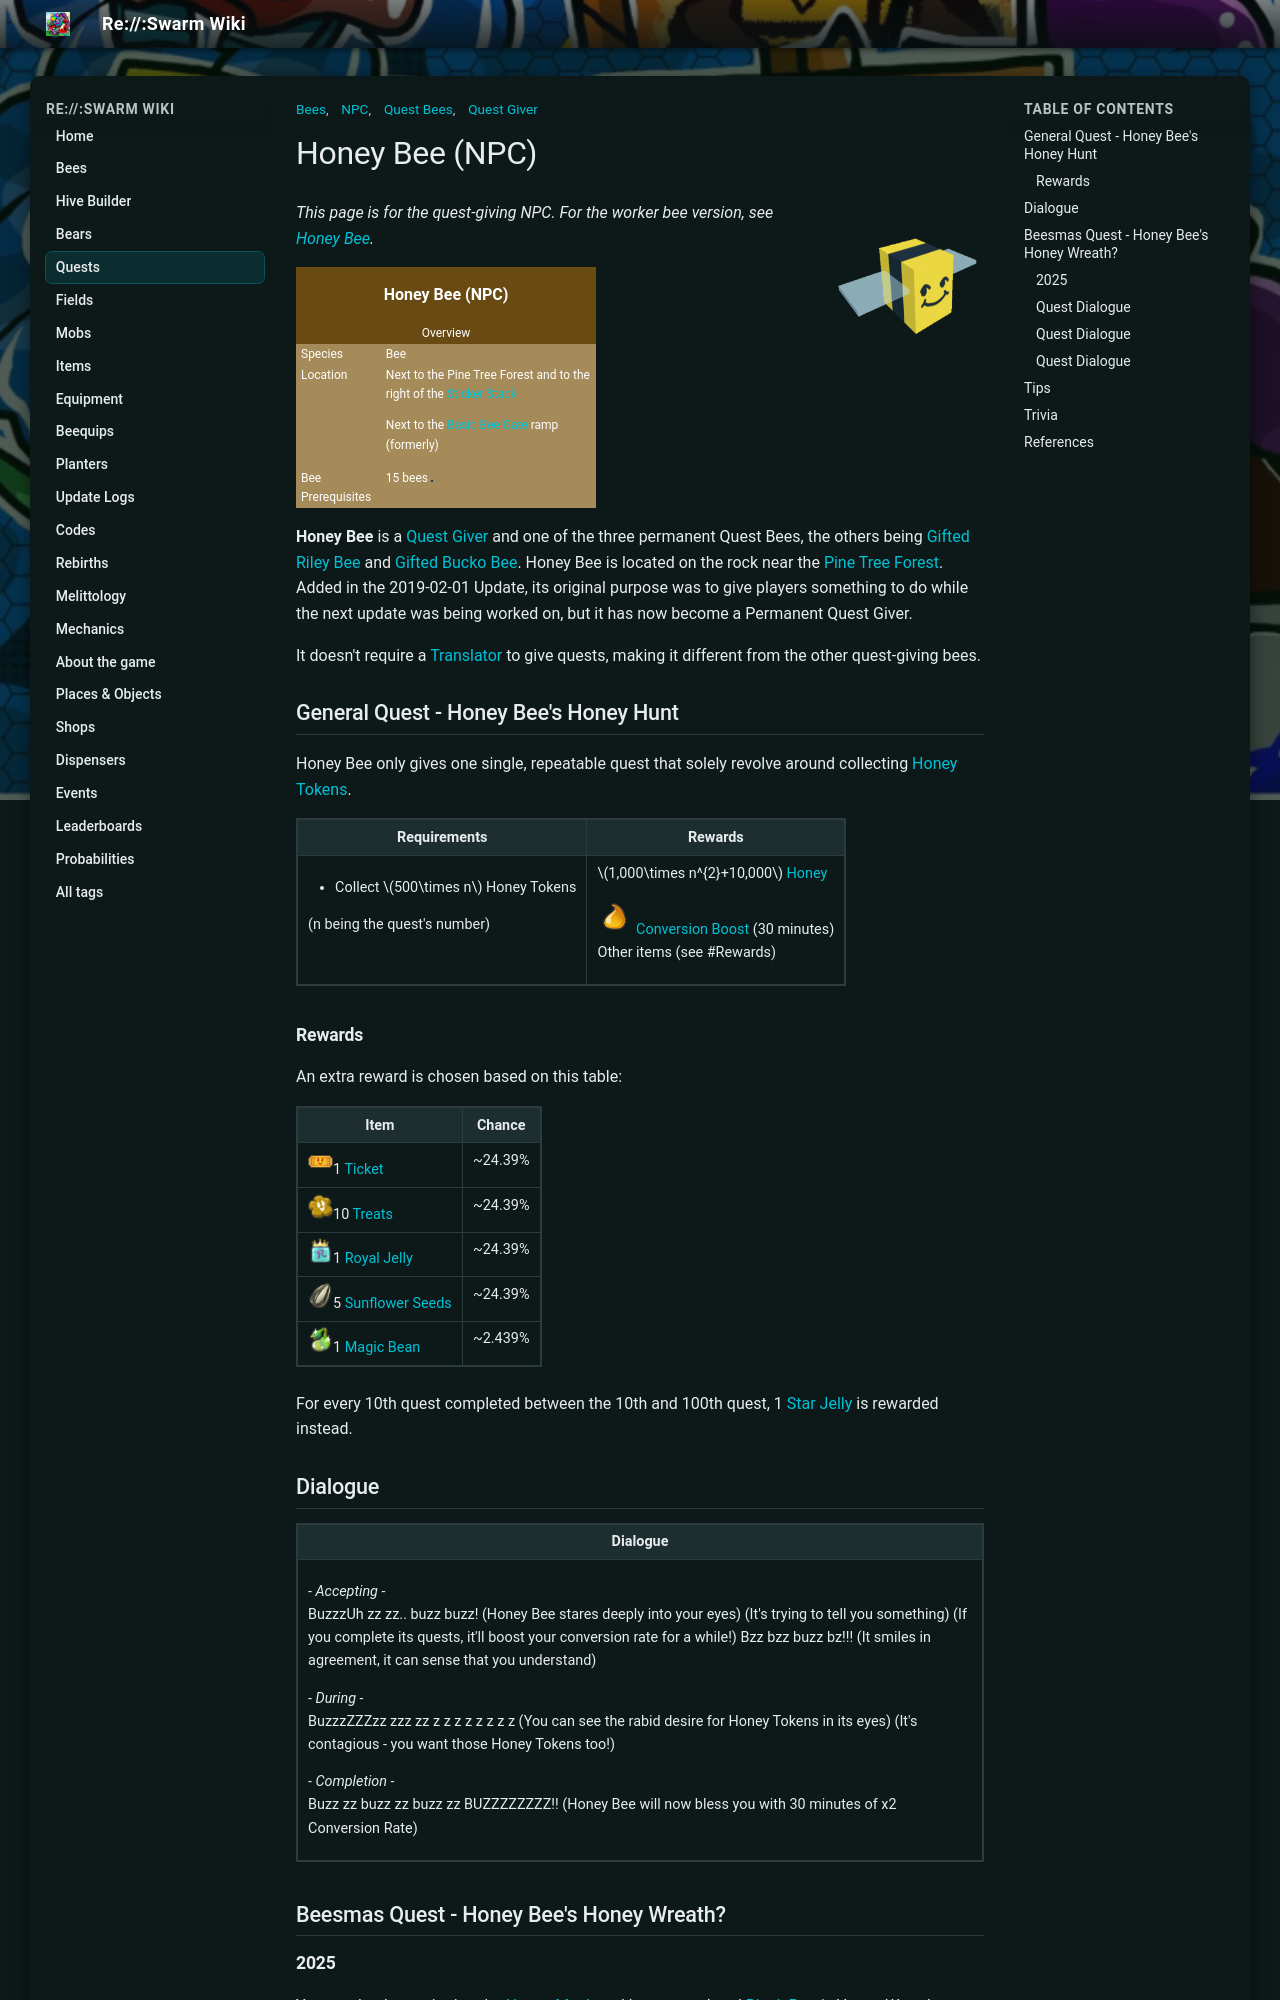

repository: JoaoFranciscoFE/reswarm-wiki · page: honey-bee-npc.html · generator: mkdocs

---
title: "Honey Bee (NPC)"
tags: ["NPC", "Quest Bees", "Quest Giver", "Bees"]
---

# Honey Bee (NPC)

![Honey Bee (NPC)](img/Honey_Bee_(NPC).png){ align=right width=150 }

*This page is for the quest-giving NPC. For the worker bee version, see [Honey Bee](honey-bee.md).*

<table class="infobox" style="font-size:12px; color:white; width:300px; background:#a58b59;padding:0; border:none; color:#FFF;">
<tbody><tr>
<td colspan="2" style="background-color:#684a12; font-size:2vh; text-align: center; padding: 15px 0; color:#FFF"><b>Honey Bee (NPC)</b>
</td></tr>
<tr>
<td colspan="2"><center> <span typeof="mw:Error mw:File"></span></center>
</td></tr>
<tr>
<td colspan="2" style="background-color:#684a12; text-align:center">Overview
</td></tr>
<tr>
<td style="padding-left:5px;">Species
</td>
<td>Bee
</td></tr>
<tr>
<td style="padding-left:5px;">Location
</td>
<td>Next to the Pine Tree Forest and to the right of the <a href="sticker-stack.html">Sticker Stack</a>
<p>Next to the <a href="basic-bee-gate.html">Basic Bee Gate</a> ramp (formerly)
</p>
</td></tr>
<tr>
<td style="padding-left:5px;">Bee Prerequisites
</td>
<td>15 bees
<table>
</table>
</td></tr></tbody></table>

**Honey Bee** is a [Quest Giver](quest-givers.md) and one of the three permanent Quest Bees, the others being [Gifted Riley Bee](gifted-riley-bee.md) and [Gifted Bucko Bee](gifted-bucko-bee.md). Honey Bee is located on the rock near the [Pine Tree Forest](pine-tree-forest.md). Added in the 2019-02-01 Update, its original purpose was to give players something to do while the next update was being worked on, but it has now become a Permanent Quest Giver.

It doesn't require a [Translator](translator.md) to give quests, making it different from the other quest-giving bees.

## General Quest - Honey Bee's Honey Hunt

Honey Bee only gives one single, repeatable quest that solely revolve around collecting [Honey Tokens](ability-tokens.md#Honey_Gift).

<table class="article-table mw-collapsible">
<tbody><tr>
<th>Requirements
</th>
<th>Rewards
</th></tr>
<tr>
<td>
<ul><li>Collect <span class="arithmatex">\(500\times n\)</span> Honey Tokens</li></ul>
<p>(n being the quest's number)
</p>
</td>
<td><span typeof="mw:Error mw:File"></span><span class="arithmatex">\(1,000\times n^{2}+10,000\)</span> <a href="honey.html"><span class="color-template color-template-honey">Honey</span></a>
<p><img alt="Conversion Boost" height="35" src="img/Conversion_Boost.png" width="35"/> <a href="buffs-debuffs.html#From_NPCs">Conversion Boost</a> (30 minutes) <br/>
Other items (see #Rewards)
</p>
</td></tr></tbody></table>

### Rewards

An extra reward is chosen based on this table:

<table class="article-table mw-collapsible">
<tbody><tr>
<th>Item
</th>
<th>Chance
</th></tr>
<tr>
<td><img alt="Ticket" height="25" src="img/Ticket.png" width="25"/>1 <a href="ticket.html"><span class="color-template color-template-ticket color-template-background-clip">Ticket</span></a>
</td>
<td>~24.39%
</td></tr>
<tr>
<td><img alt="Treat" height="25" src="img/Treat.png" width="25"/>10 <a href="treat.html"><span class="color-template color-template-treat">Treats</span></a>
</td>
<td>~24.39%
</td></tr>
<tr>
<td><img alt="Royal Jelly" height="25" src="img/Royal_Jelly.png" width="25"/>1 <a href="royal-jelly.html"><span class="color-template color-template-royal-jelly color-template-background-clip">Royal Jelly</span></a>
</td>
<td>~24.39%
</td></tr>
<tr>
<td><img alt="Sunflower Seed" height="25" src="img/Sunflower_Seed.png" width="25"/>5 <a href="sunflower-seed.html"><span class="color-template color-template-sunflower-seed color-template-background-clip">Sunflower Seeds</span></a>
</td>
<td>~24.39%
</td></tr>
<tr>
<td><img alt="Magic Bean" height="25" src="img/Magic_Bean.png" width="25"/>1 <a href="magic-bean.html"><span class="color-template color-template-magic-bean color-template-background-clip">Magic Bean</span></a>
</td>
<td>~2.439%
</td></tr></tbody></table>

For every 10th quest completed between the 10th and 100th quest, 1 [Star Jelly](royal-jelly.md#Star_Jelly) is rewarded instead.

## Dialogue

<table class="article-table mw-collapsible mw-collapsed">
<tbody><tr>
<th>Dialogue
</th></tr>
<tr>
<td>
<p><i>- Accepting -</i><br/>
BuzzzUh zz zz.. buzz buzz! (Honey Bee stares deeply into your eyes) (It's trying to tell you something) (If you complete its quests, it'll boost your conversion rate for a while!) Bzz bzz buzz bz!!! (It smiles in agreement, it can sense that you understand)
</p><p><i>- During -</i><br/>
BuzzzZZZzz zzz zz z z z z z z z z (You can see the rabid desire for Honey Tokens in its eyes) (It's contagious - you want those Honey Tokens too!)
</p><p><i>- Completion -</i><br/>
Buzz zz buzz zz buzz zz BUZZZZZZZZ!! (Honey Bee will now bless you with 30 minutes of x2 Conversion Rate)
</p>
</td></tr></tbody></table>

## Beesmas Quest - Honey Bee's Honey Wreath?
